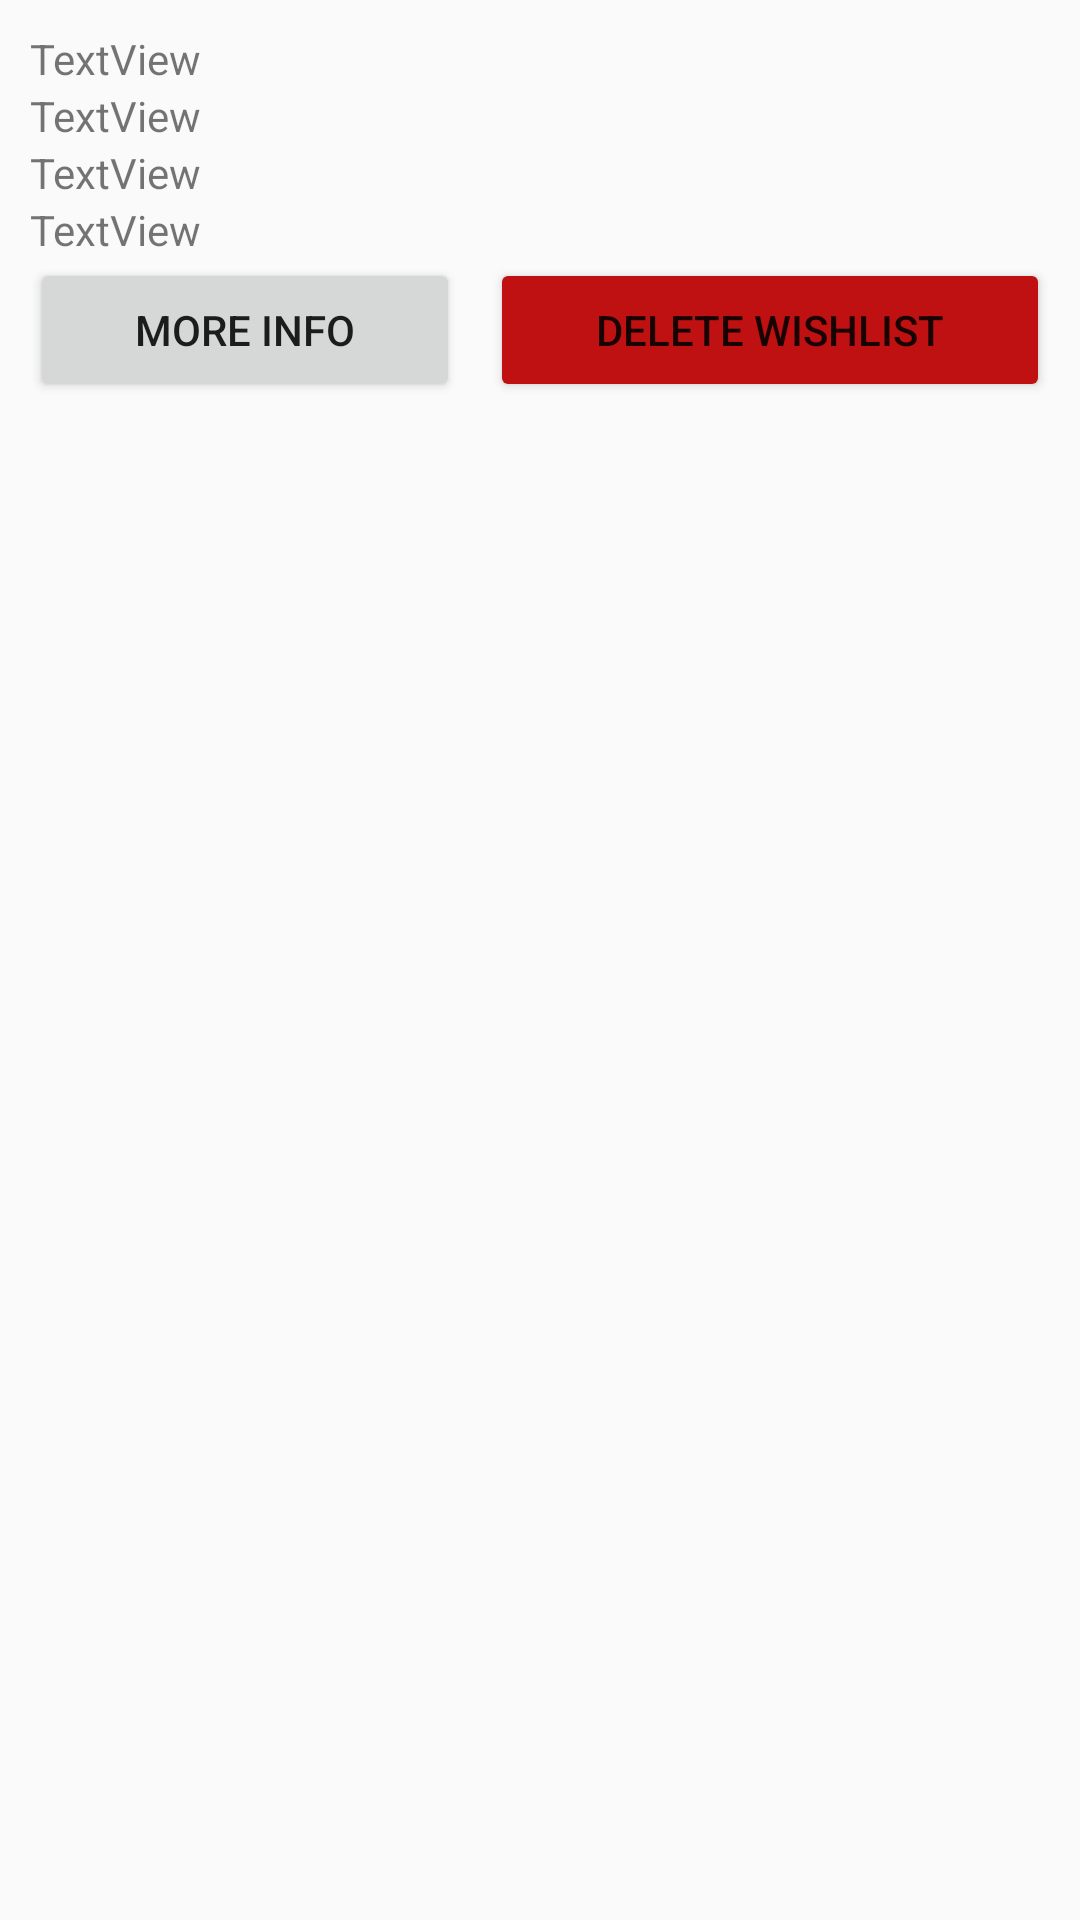

Write the Android layout XML for this screen, with the resource values it uses.
<!-- AndroidManifest.xml: application theme Theme.TapeTrove -->
<!-- res/layout/wishlist_list.xml -->
<?xml version="1.0" encoding="utf-8"?>
<LinearLayout xmlns:android="http://schemas.android.com/apk/res/android"
    android:layout_width="match_parent"
    android:orientation="vertical"
    android:layout_height="wrap_content"
    android:padding="10dp"
    android:layout_marginVertical="10dp">

    <TextView
        android:id="@+id/tvJudul"
        android:layout_width="match_parent"
        android:layout_height="wrap_content"
        android:text="TextView" />

    <TextView
        android:id="@+id/tvDurasi"
        android:layout_width="match_parent"
        android:layout_height="wrap_content"
        android:text="TextView" />

    <TextView
        android:id="@+id/tvTanggalRilis"
        android:layout_width="match_parent"
        android:layout_height="wrap_content"
        android:text="TextView" />

    <TextView
        android:id="@+id/tvGenre"
        android:layout_width="match_parent"
        android:layout_height="wrap_content"
        android:text="TextView" />

    <LinearLayout
        android:layout_width="match_parent"
        android:layout_height="wrap_content"
        android:orientation="horizontal">

        <Button
            android:id="@+id/btDetail"
            android:layout_width="wrap_content"
            android:layout_height="wrap_content"
            android:layout_marginRight="5dp"
            android:layout_weight="1"
            android:text="More Info" />

        <Button
            android:id="@+id/btDelete"
            android:layout_width="wrap_content"
            android:layout_height="wrap_content"
            android:layout_marginLeft="5dp"
            android:layout_weight="1"
            android:backgroundTint="#BF1111"
            android:text="Delete Wishlist" />

    </LinearLayout>
</LinearLayout>
<!-- resources referenced by this layout -->
<resources>
  <style name="Theme.TapeTrove" parent="Base.Theme.TapeTrove" />
  <style name="Base.Theme.TapeTrove" parent="Theme.AppCompat.DayNight.NoActionBar">
          
          
          <item name="android:statusBarColor">#000519</item>
      </style>
</resources>
